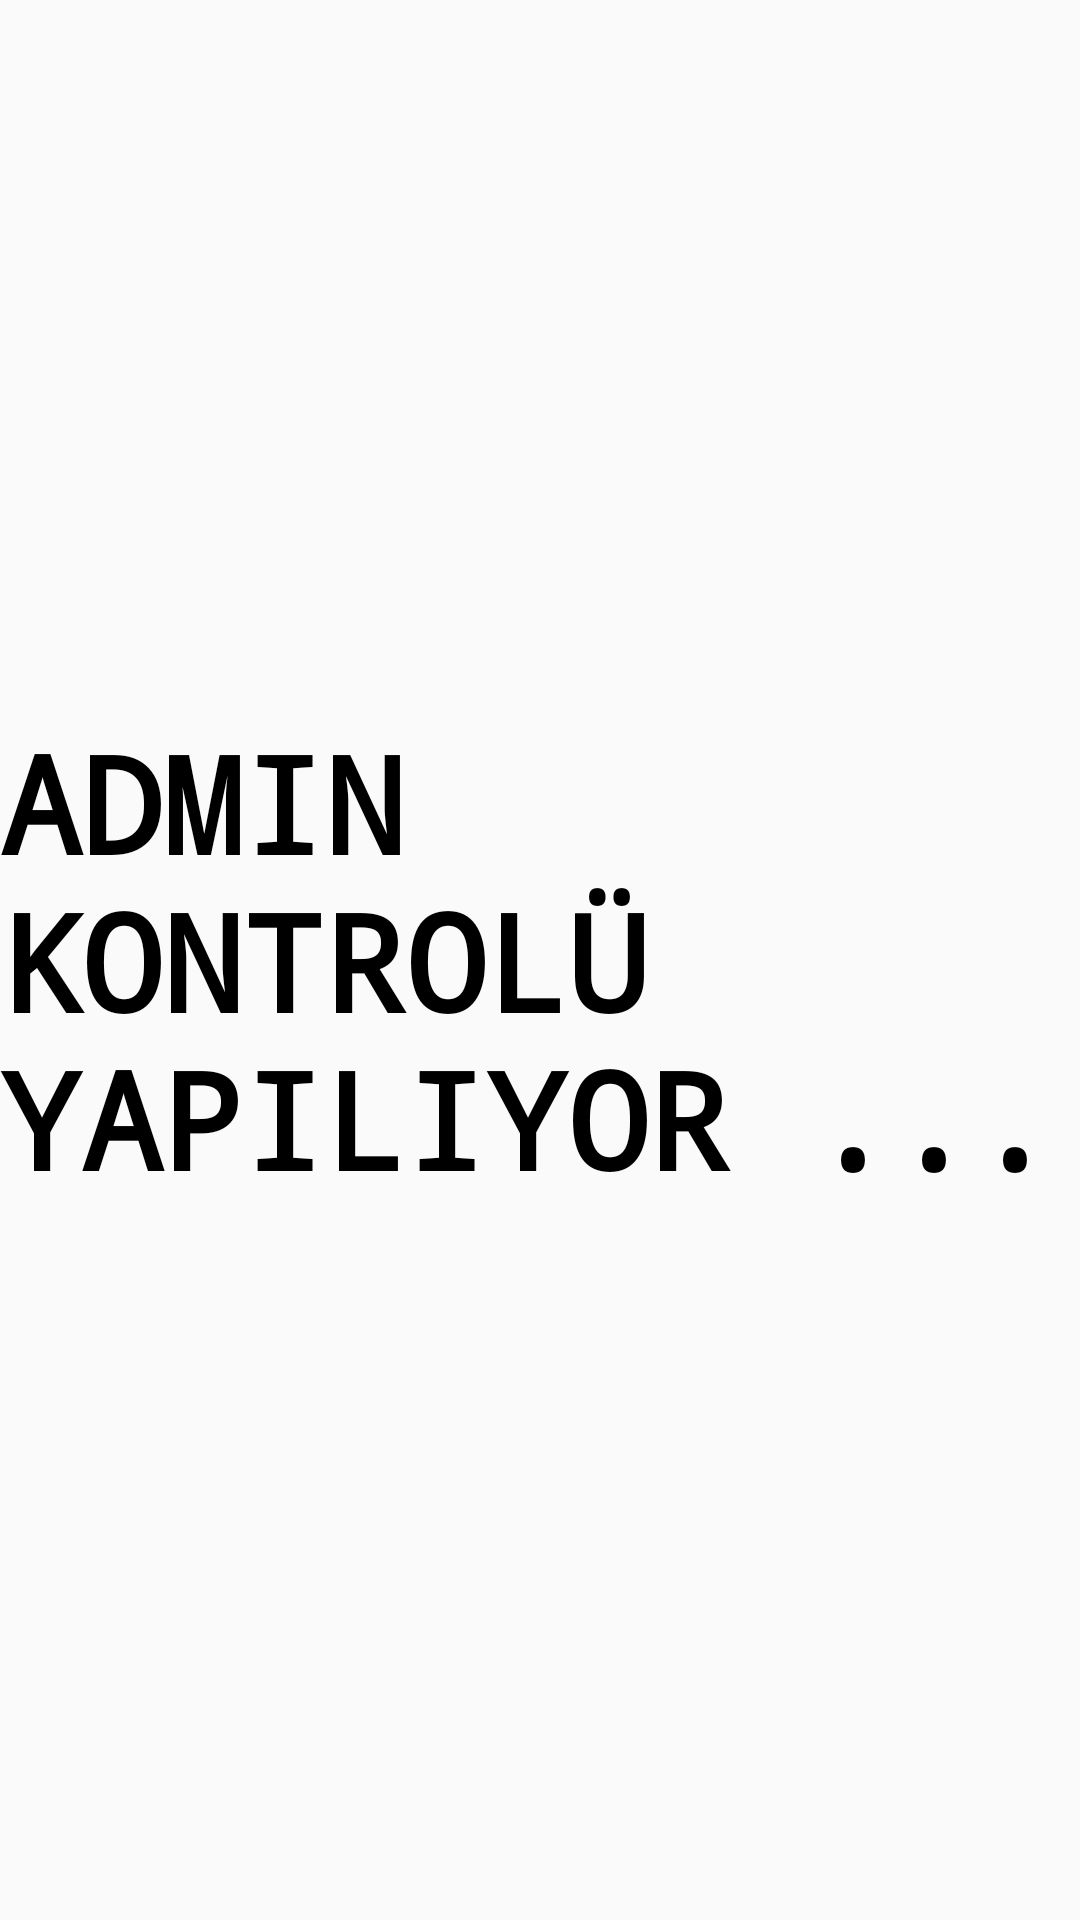

The Android layout XML behind this screen, and the referenced resources:
<!-- AndroidManifest.xml: application theme Theme.EtuBilgisayarTopluluk -->
<!-- res/layout/admin_ara_panel.xml -->
<?xml version="1.0" encoding="utf-8"?>
<androidx.constraintlayout.widget.ConstraintLayout xmlns:android="http://schemas.android.com/apk/res/android"
    xmlns:app="http://schemas.android.com/apk/res-auto"
    xmlns:tools="http://schemas.android.com/tools"
    android:layout_width="match_parent"
    android:layout_height="match_parent">

    <TextView
        android:id="@+id/adminControl"
        android:layout_width="wrap_content"
        android:layout_height="wrap_content"
        android:fontFamily="monospace"
        android:textStyle="bold"
        android:textColor="@color/black"
        android:textSize="45sp"
        android:text="ADMIN KONTROLÜ YAPILIYOR ..."
        app:layout_constraintBottom_toBottomOf="parent"
        app:layout_constraintEnd_toEndOf="parent"
        app:layout_constraintStart_toStartOf="parent"
        app:layout_constraintTop_toTopOf="parent" />
</androidx.constraintlayout.widget.ConstraintLayout>
<!-- resources referenced by this layout -->
<resources>
  <style name="Theme.EtuBilgisayarTopluluk" parent="Base.Theme.EtuBilgisayarTopluluk" />
  <style name="Base.Theme.EtuBilgisayarTopluluk" parent="Theme.AppCompat.DayNight.NoActionBar">
          
          
      </style>
  <!-- not gathered from this repository: default colours our renderer supplied (Android Studio template values) -->
  <color name="black">#FF000000</color>
</resources>
